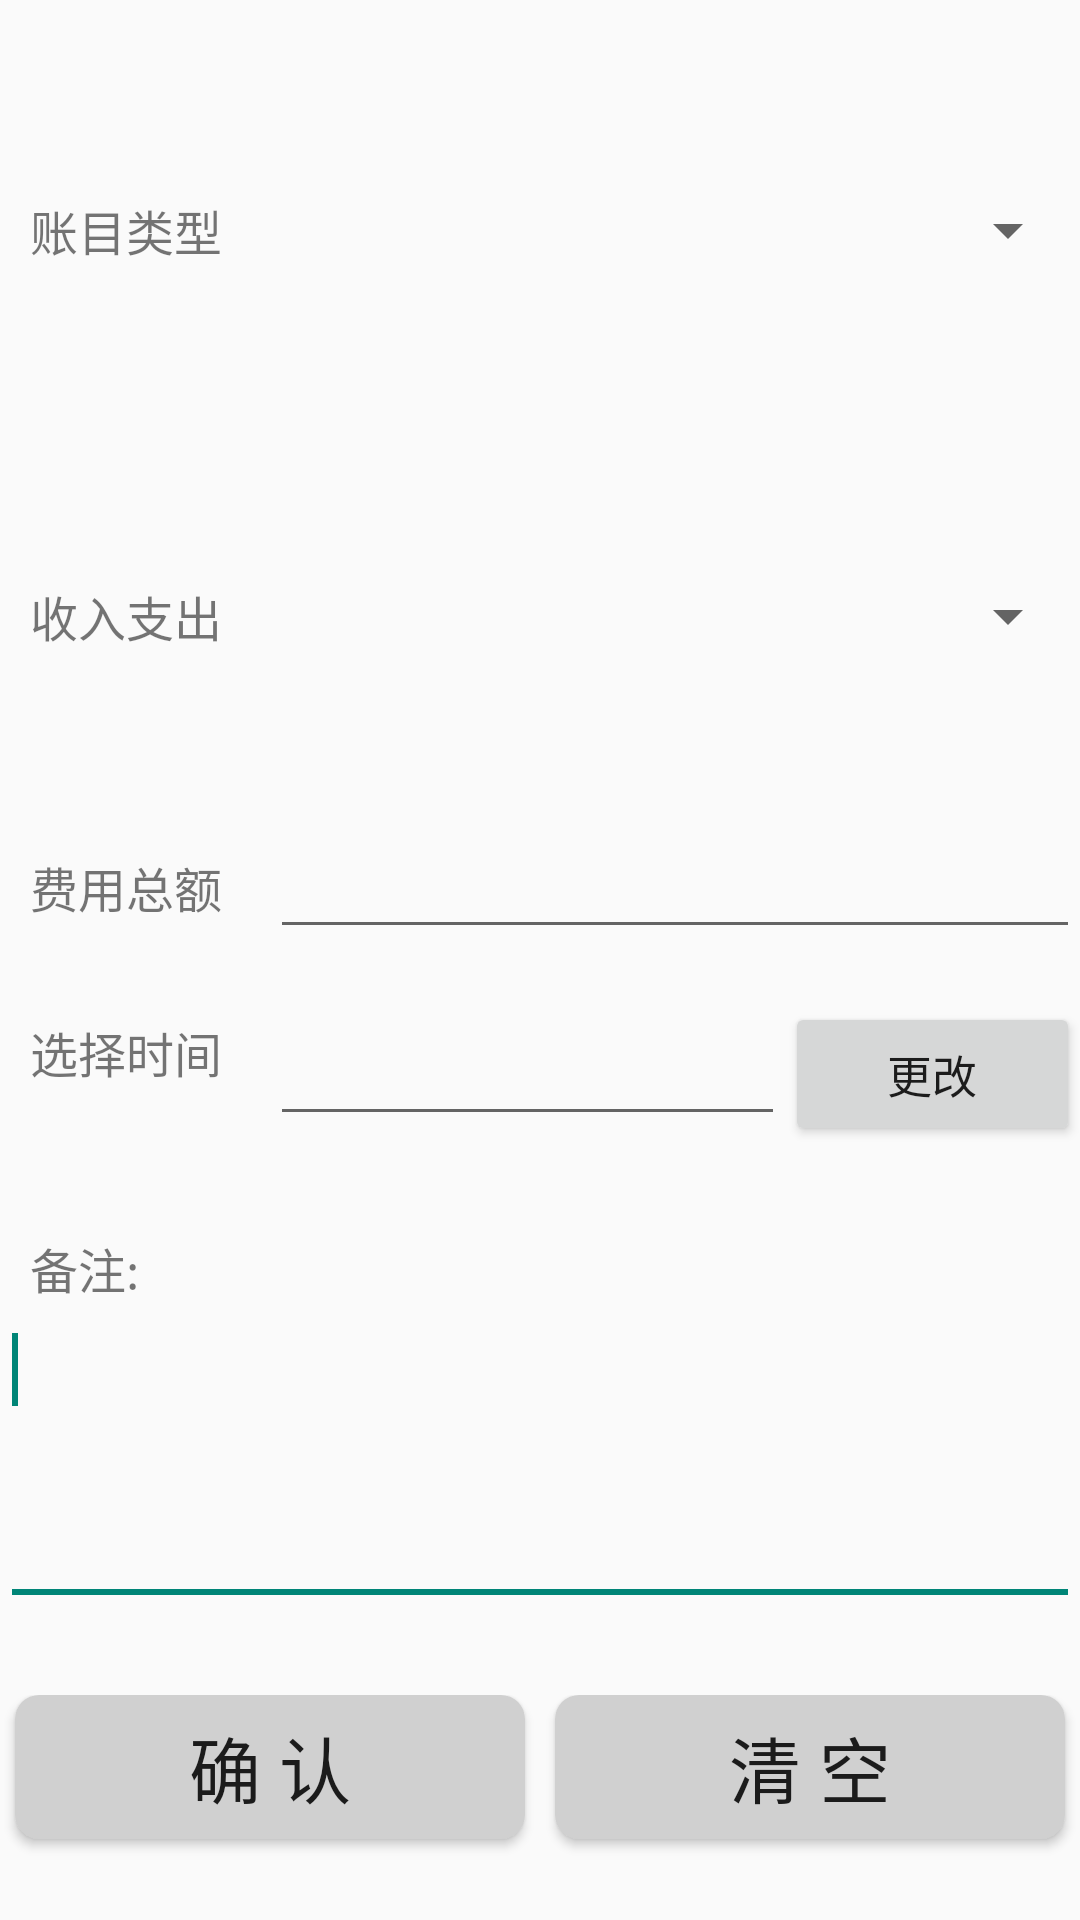

Write the Android layout XML for this screen, with the resource values it uses.
<!-- AndroidManifest.xml: application theme AppTheme -->
<!-- res/layout/main.xml -->
<?xml version="1.0" encoding="utf-8"?>
<LinearLayout xmlns:android="http://schemas.android.com/apk/res/android"
    android:id="@+id/LinearLayout1"
    android:layout_width="match_parent"
    android:layout_height="match_parent"
    android:layout_gravity="center"
    android:orientation="vertical" >

    <LinearLayout
        android:id="@+id/LinearLayout2"
        android:layout_width="fill_parent"
        android:layout_height="fill_parent"
        android:orientation="vertical" >

        <LinearLayout
            android:id="@+id/LinearLayout3"
            android:layout_width="fill_parent"
            android:layout_height="100dp"
            android:layout_weight="2" >

            <TextView
                android:id="@+id/Item"
                android:layout_width="wrap_content"
                android:layout_height="wrap_content"
                android:layout_gravity="center_vertical"
                android:layout_marginLeft="10dp"
                android:minWidth="80dip"
                android:text="@string/账目类型"
                android:textSize="@dimen/abc_action_bar_content_inset_material" />

            <Spinner
                android:id="@+id/ItemSpinner"
                android:layout_width="wrap_content"
                android:layout_height="fill_parent"
                android:layout_gravity="center_vertical"
                android:layout_weight="1"
                android:contentDescription="@string/abc_action_bar_home_description"
                android:minWidth="200dip"
                android:spinnerMode="dialog" />
        </LinearLayout>

        <LinearLayout
            android:id="@+id/LinearLayout4"
            android:layout_width="fill_parent"
            android:layout_height="50dp"
            android:layout_weight="2"
            android:orientation="horizontal" >

            <TextView
                android:id="@+id/InorOut"
                android:layout_width="wrap_content"
                android:layout_height="wrap_content"
                android:layout_gravity="center_vertical"
                android:layout_marginLeft="10dp"
                android:minWidth="80dip"
                android:text="@string/收入支出"
                android:textSize="@dimen/abc_action_bar_content_inset_material" >
            </TextView>

            <Spinner
                android:id="@+id/InOrOutSpinner"
                android:layout_width="fill_parent"
                android:layout_height="wrap_content"
                android:layout_gravity="center_vertical"
                android:layout_weight="1"
                android:contentDescription="@string/abc_action_bar_home_description"
                android:minWidth="200dip"
                android:spinnerMode="dialog" />
        </LinearLayout>

        <LinearLayout
            android:id="@+id/LinearLayout5"
            android:layout_width="fill_parent"
            android:layout_height="50dp"
            android:layout_weight="1" >

            <TextView
                android:id="@+id/TextView03"
                android:layout_width="wrap_content"
                android:layout_height="wrap_content"
                android:layout_gravity="center_vertical"
                android:layout_marginLeft="10dp"
                android:minWidth="80dip"
                android:text="@string/费用总额"
                android:textSize="@dimen/abc_action_bar_content_inset_material" >
            </TextView>

            <EditText
                android:id="@+id/EditFee"
                android:layout_width="fill_parent"
                android:layout_height="wrap_content"
                android:layout_gravity="center_vertical"
                android:numeric="decimal"
                android:width="250dip" >

            </EditText>
        </LinearLayout>

        <LinearLayout
            android:id="@+id/LinearLayout6"
            android:layout_width="fill_parent"
            android:layout_height="50dp"
            android:layout_weight="1" >

            <LinearLayout
                android:id="@+id/LinearLayout7"
                android:layout_width="wrap_content"
                android:layout_height="wrap_content" >

                <TextView
                    android:id="@+id/TimeChoose"
                    android:layout_width="wrap_content"
                    android:layout_height="fill_parent"
                    android:layout_gravity="center_vertical"
                    android:layout_marginLeft="10dp"
                    android:minWidth="80dip"
                    android:paddingTop="5dp"
                    android:text="@string/选择时间"
                    android:textSize="@dimen/abc_action_bar_content_inset_material" />
            </LinearLayout>

            <LinearLayout
                android:id="@+id/LinearLayout8"
                android:layout_width="fill_parent"
                android:layout_height="wrap_content" >

                <EditText
                    android:id="@+id/EditTime"
                    android:layout_width="wrap_content"
                    android:layout_height="wrap_content"
                    android:layout_gravity="center_vertical"
                    android:layout_weight="15"
                    android:cursorVisible="false"
                    android:editable="false"
                    android:gravity="center_vertical|center" />

                <Button
                    android:id="@+id/BtnChangeDate"
                    android:layout_width="wrap_content"
                    android:layout_height="wrap_content"
                    android:layout_gravity="center"
                    android:layout_weight="1"
                    android:text="更改"
                    android:textSize="15sp" />

            </LinearLayout>
        </LinearLayout>

        <LinearLayout
            android:id="@+id/LinearLayout9"
            android:layout_width="fill_parent"
            android:layout_height="100dp"
            android:layout_weight="2"
            android:orientation="vertical" >

            <TextView
                android:id="@+id/Comment"
                android:layout_width="fill_parent"
                android:layout_height="wrap_content"
                android:layout_marginLeft="10dp"
                android:text="@string/备注"
                android:textSize="@dimen/abc_action_bar_content_inset_material" />

            <EditText
                android:id="@+id/EditComment"
                android:layout_width="fill_parent"
                android:layout_height="wrap_content"
                android:ems="10"
                android:gravity="top"
                android:lines="4">

                <requestFocus />
            </EditText>
        </LinearLayout>

        <LinearLayout
            android:id="@+id/LinearLayout10"
            android:layout_width="fill_parent"
            android:layout_height="wrap_content"
            android:layout_weight="1" >

            <Button
                android:id="@+id/BtnSure"
                android:layout_width="wrap_content"
                android:layout_height="wrap_content"
                android:layout_marginLeft="5dp"
                android:layout_marginRight="5dp"
                android:layout_weight="1"
                android:background="@drawable/buttondarkgray"
                android:text="@string/确认"
                android:textSize="24dip"
                android:width="160dip" >

            </Button>

            <Button
                android:id="@+id/BtnClear"
                android:layout_width="wrap_content"
                android:layout_height="wrap_content"
                android:layout_marginLeft="5dp"
                android:layout_marginRight="5dp"
                android:layout_weight="1"
                android:background="@drawable/buttondarkgray"
                android:text="@string/清空"
                android:textSize="24dip"
                android:width="160dip" >

            </Button>
        </LinearLayout>
    </LinearLayout>

</LinearLayout>
<!-- resources referenced by this layout -->
<resources>
  <!-- drawable buttondarkgray (drawable-hdpi) -->
  <?xml version="1.0" encoding="utf-8"?>
  <shape xmlns:android="http://schemas.android.com/apk/res/android"
      android:shape="rectangle" >
  
      <solid android:color="#d0d0d0" />
  
      <corners
          android:bottomRightRadius="8dip"
          android:topLeftRadius="8dip"
          android:topRightRadius="8dip"          
          android:bottomLeftRadius="8dip" />
  
  </shape>
  <style name="AppTheme" parent="AppBaseTheme">
          
          <item name="android:panelBackground">@drawable/blank</item>
      </style>
  <style name="AppBaseTheme" parent="Theme.AppCompat.Light">
          
      </style>
  <!-- drawable blank: png bitmap (drawable-xhdpi, 460 bytes) -->
</resources>
